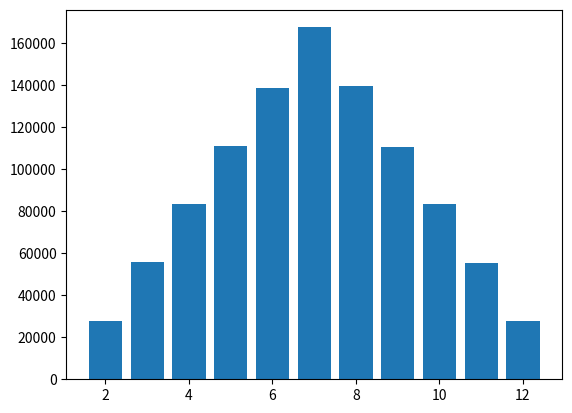

Generate this figure with matplotlib:
import random
import pandas as pd
import numpy as np
from collections import Counter
import matplotlib.pyplot as plt 
 
# 1.
NUM_THROWS = 1_000_000 # _000 
DICE_PER_THROW = 2


def throw_dice(turns:int = 1):
    dice_result = []
    for _ in range(turns):
        rndm_num = random.randint(1,6)
        dice_result.append(rndm_num)
    return sum(dice_result)
 
big_dice_result = [throw_dice(DICE_PER_THROW) for _ in range(NUM_THROWS)]
top_sums = Counter(big_dice_result)
 
plt.bar(top_sums.keys(),top_sums.values()) # bar chart
plt.show()